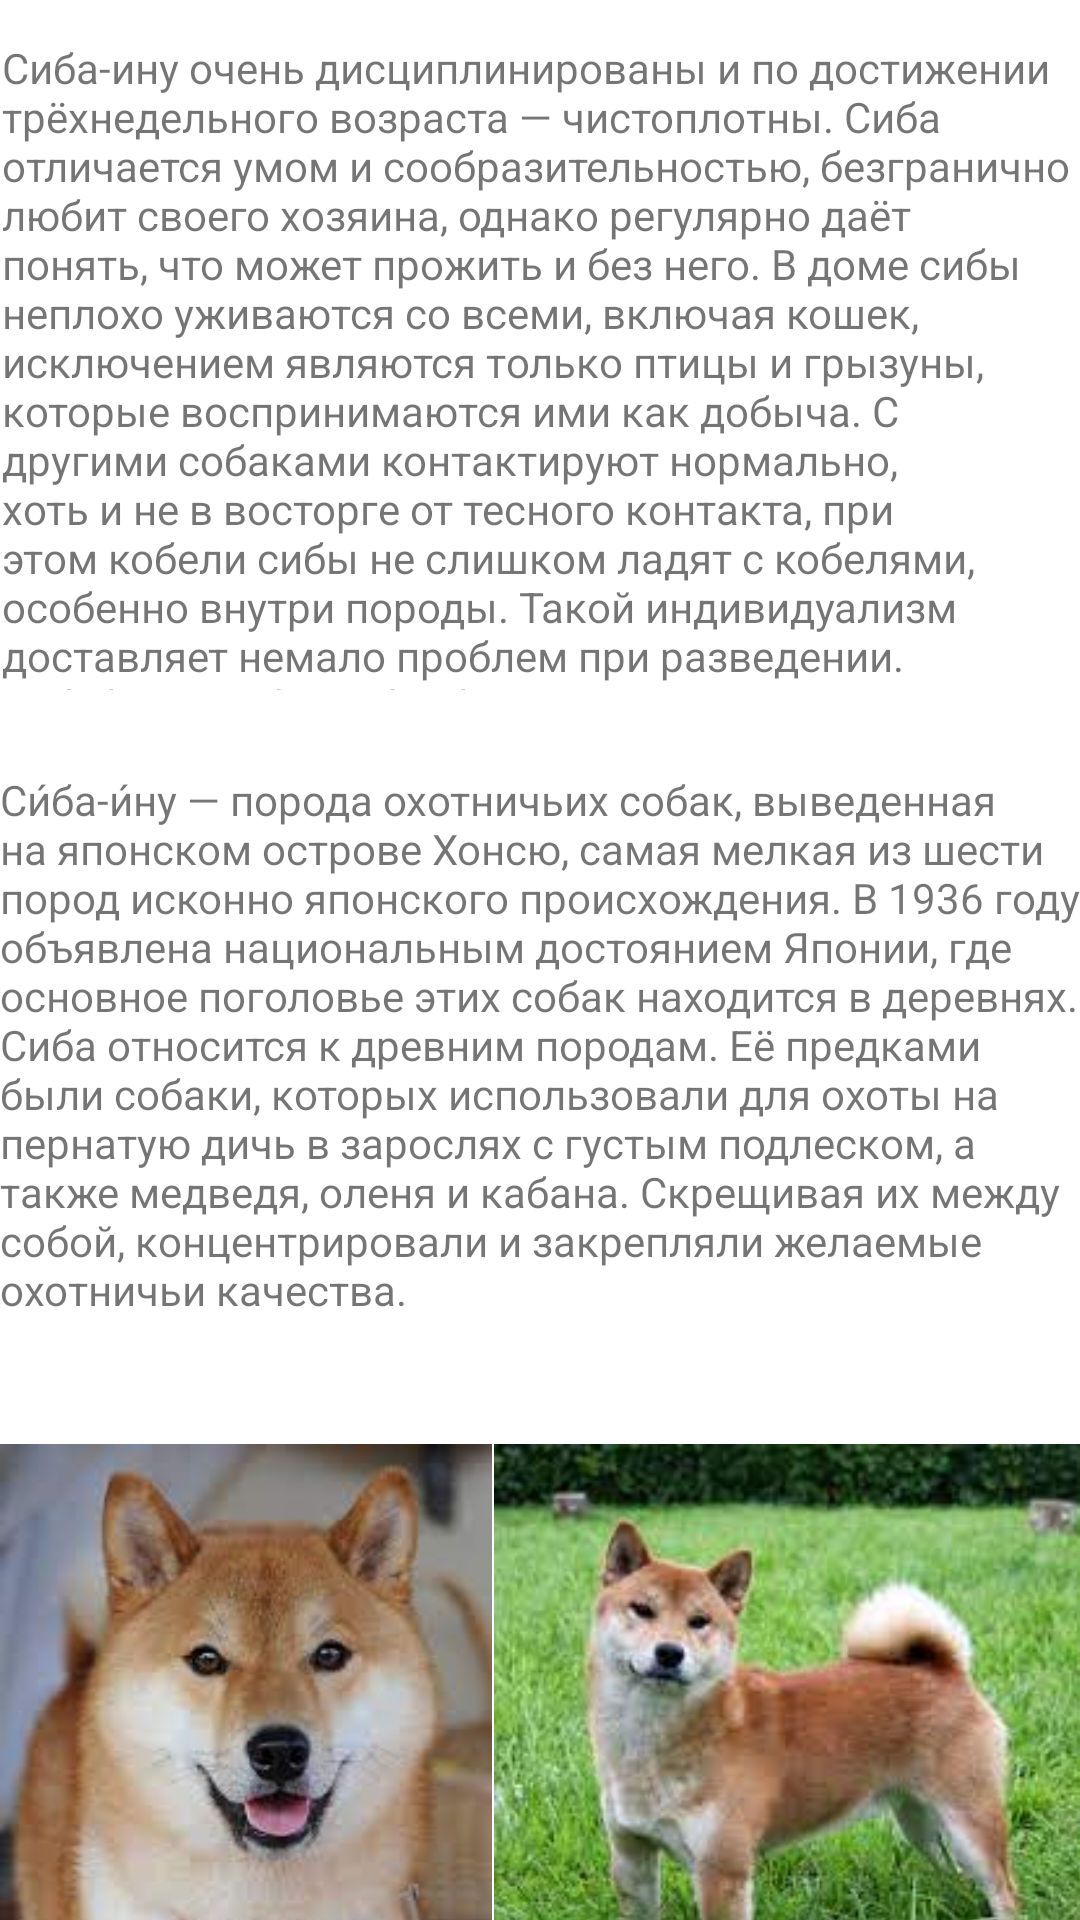

Write the Android layout XML for this screen, with the resource values it uses.
<!-- AndroidManifest.xml: application theme Theme.DogBreeds -->
<!-- res/layout/activity_main2.xml -->
<?xml version="1.0" encoding="utf-8"?>
<androidx.constraintlayout.widget.ConstraintLayout xmlns:android="http://schemas.android.com/apk/res/android"
    xmlns:app="http://schemas.android.com/apk/res-auto"
    xmlns:tools="http://schemas.android.com/tools"
    android:layout_width="match_parent"
    android:layout_height="match_parent"
    tools:context=".MainActivity3">

    <TextView
        android:id="@+id/textView3"
        android:layout_width="361dp"
        android:layout_height="195dp"
        android:layout_marginTop="8dp"
        android:text="Си́ба-и́ну — порода охотничьих собак, выведенная на японском острове Хонсю, самая мелкая из шести пород исконно японского происхождения. В 1936 году объявлена национальным достоянием Японии, где основное поголовье этих собак находится в деревнях.
Сиба относится к древним породам. Её предками были собаки, которых использовали для охоты на пернатую дичь в зарослях с густым подлеском, а также медведя, оленя и кабана. Скрещивая их между собой, концентрировали и закрепляли желаемые охотничьи качества."
        app:layout_constraintBottom_toBottomOf="parent"
        app:layout_constraintEnd_toEndOf="parent"
        app:layout_constraintHorizontal_bias="0.48"
        app:layout_constraintStart_toStartOf="parent"
        app:layout_constraintTop_toBottomOf="@+id/textView4"
        app:layout_constraintVertical_bias="0.091" />

    <ImageView
        android:id="@+id/imageView2"
        android:layout_width="196dp"
        android:layout_height="220dp"
        android:layout_marginTop="16dp"
        app:layout_constraintEnd_toEndOf="@+id/textView3"
        app:layout_constraintTop_toBottomOf="@+id/textView3"
        app:srcCompat="@drawable/img_5" />

    <TextView
        android:id="@+id/textView4"
        android:layout_width="359dp"
        android:layout_height="217dp"
        android:text="Сиба-ину очень дисциплинированы и по достижении трёхнедельного возраста — чистоплотны. Сиба отличается умом и сообразительностью, безгранично любит своего хозяина, однако регулярно даёт понять, что может прожить и без него. В доме сибы неплохо уживаются со всеми, включая кошек, исключением являются только птицы и грызуны, которые воспринимаются ими как добыча. С другими собаками контактируют нормально, хоть и не в восторге от тесного контакта, при этом кобели сибы не слишком ладят с кобелями, особенно внутри породы. Такой индивидуализм доставляет немало проблем при разведении.
        tools:layout_editor_absoluteY="
        app:layout_constraintBottom_toBottomOf="parent"
        app:layout_constraintEnd_toEndOf="parent"
        app:layout_constraintStart_toStartOf="parent"
        app:layout_constraintTop_toTopOf="parent"
        app:layout_constraintVertical_bias="0.031" />

    <ImageView
        android:id="@+id/imageView6"
        android:layout_width="164dp"
        android:layout_height="220dp"
        android:layout_marginTop="16dp"
        app:layout_constraintStart_toStartOf="@+id/textView3"
        app:layout_constraintTop_toBottomOf="@+id/textView3"
        app:srcCompat="@drawable/img_6" />564dp" />
</androidx.constraintlayout.widget.ConstraintLayout>
<!-- resources referenced by this layout -->
<resources>
  <!-- drawable img_5: png bitmap (drawable-v24, 136598 bytes) -->
  <!-- drawable img_6: png bitmap (drawable-v24, 113993 bytes) -->
  <style name="Theme.DogBreeds" parent="Theme.MaterialComponents.DayNight.DarkActionBar">
          
          <item name="colorPrimary">@color/yellow</item>
          <item name="colorPrimaryVariant">@color/yellow</item>
          <item name="colorOnPrimary">@color/white</item>
          
          <item name="colorSecondary">@color/yellow</item>
          <item name="colorSecondaryVariant">@color/yellow</item>
          <item name="colorOnSecondary">@color/yellow</item>
          
          <item name="android:statusBarColor">?attr/colorPrimaryVariant</item>
          <item name="android:button">?attr/colorPrimaryVariant</item>
          
      </style>
  <color name="yellow">#C8B784</color>
  <color name="white">#FFFFFFFF</color>
</resources>
